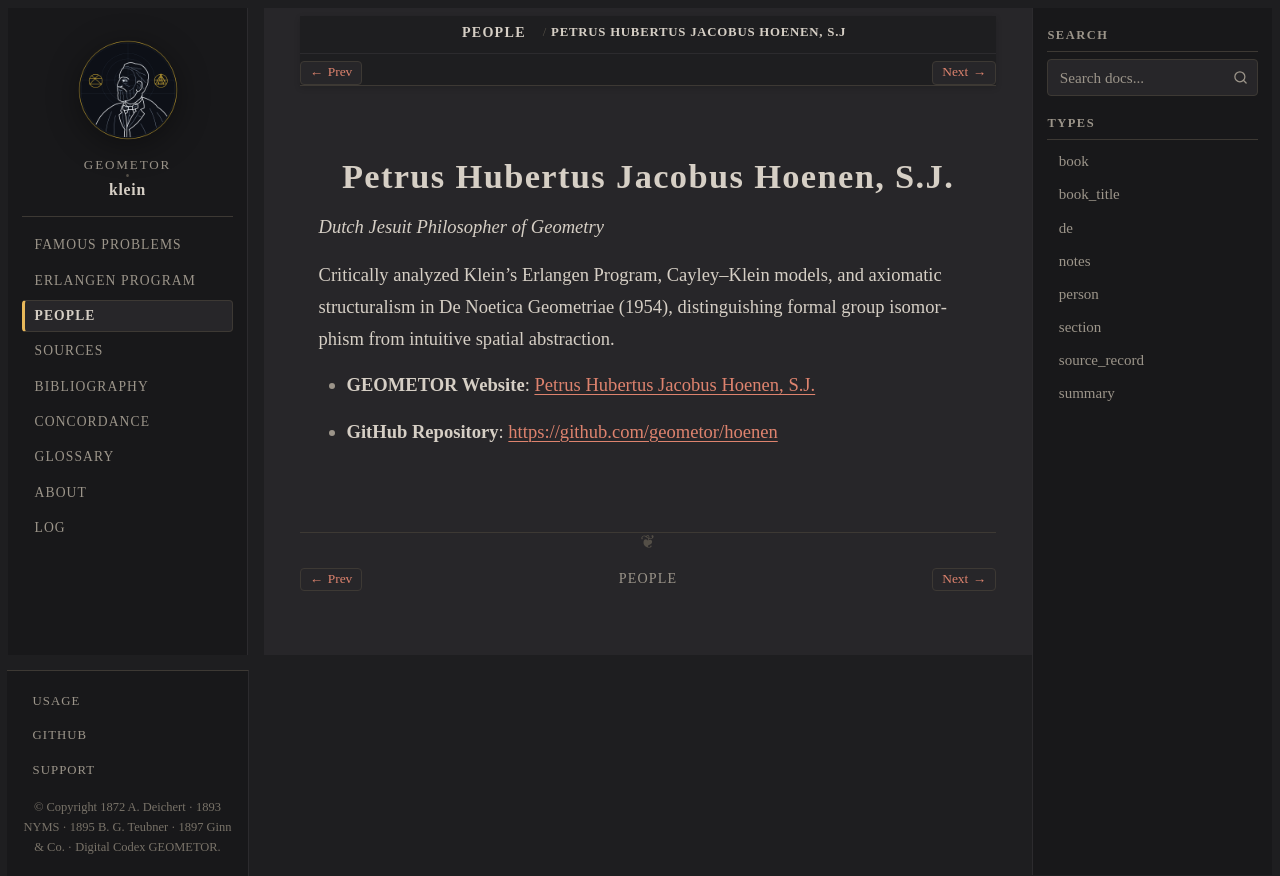

repository: geometor/klein · page: people/hoenen.html · generator: sphinx

:type: person
:death_year: 1961
:death_label: 1961
:lifespan: 1880 – 1961
:site_url: https://geometor.github.io/hoenen/
:github_url: https://github.com/geometor/hoenen
:excerpt: Dutch Jesuit Philosopher of Geometry

.. _person-hoenen:

Petrus Hubertus Jacobus Hoenen, S.J.
====================================

*Dutch Jesuit Philosopher of Geometry*

Critically analyzed Klein's Erlangen Program, Cayley–Klein models, and axiomatic structuralism in De Noetica Geometriae (1954), distinguishing formal group isomorphism from intuitive spatial abstraction.

* **GEOMETOR Website**: `Petrus Hubertus Jacobus Hoenen, S.J. <https://geometor.github.io/hoenen/>`_
* **GitHub Repository**: `https://github.com/geometor/hoenen <https://github.com/geometor/hoenen>`_
